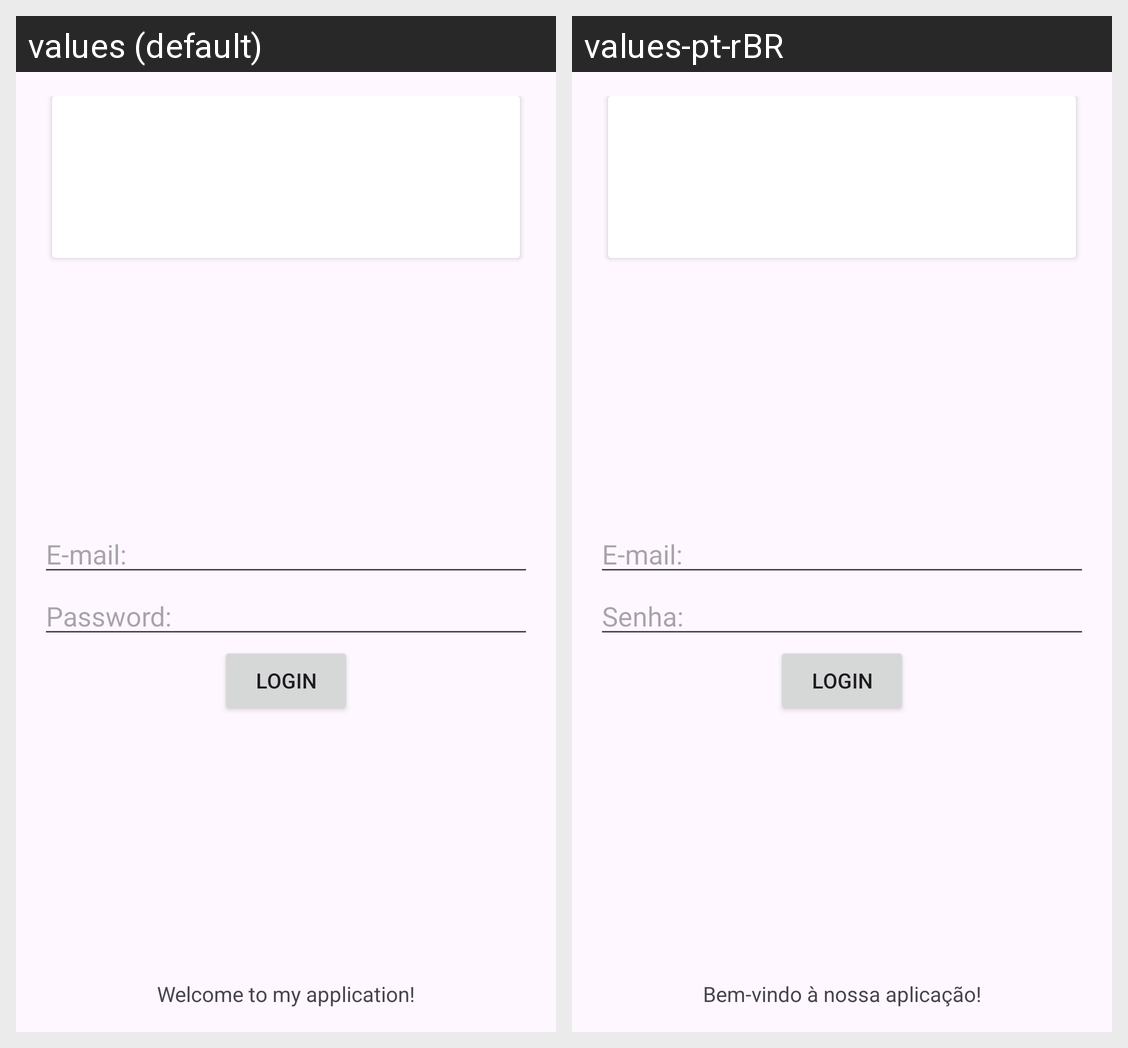

Strings drawn on this Android screen and how each of the app's shown locales translates them:
Android screen res/layout/activity_login.xml rendered under 2 locales, left to right: values (default), values-pt-rBR. Device: Nexus 5 (rendered at 1080×1920; each locale shown at half size, 540×960, under a caption strip naming it); theme Theme.Login_cadastro.
Strings drawn on this screen, with the default value and each locale's value (text and hints the layout hard-codes, and strings that could not be matched under every locale, appear in the picture but are not listed):

email
  values: E-mail:
  values-pt-rBR: E-mail:

pwd
  values: Password:
  values-pt-rBR: Senha:

login
  values: Login
  values-pt-rBR: Login

welcome_message
  values: Welcome to my application!
  values-pt-rBR: Bem-vindo à nossa aplicação!
